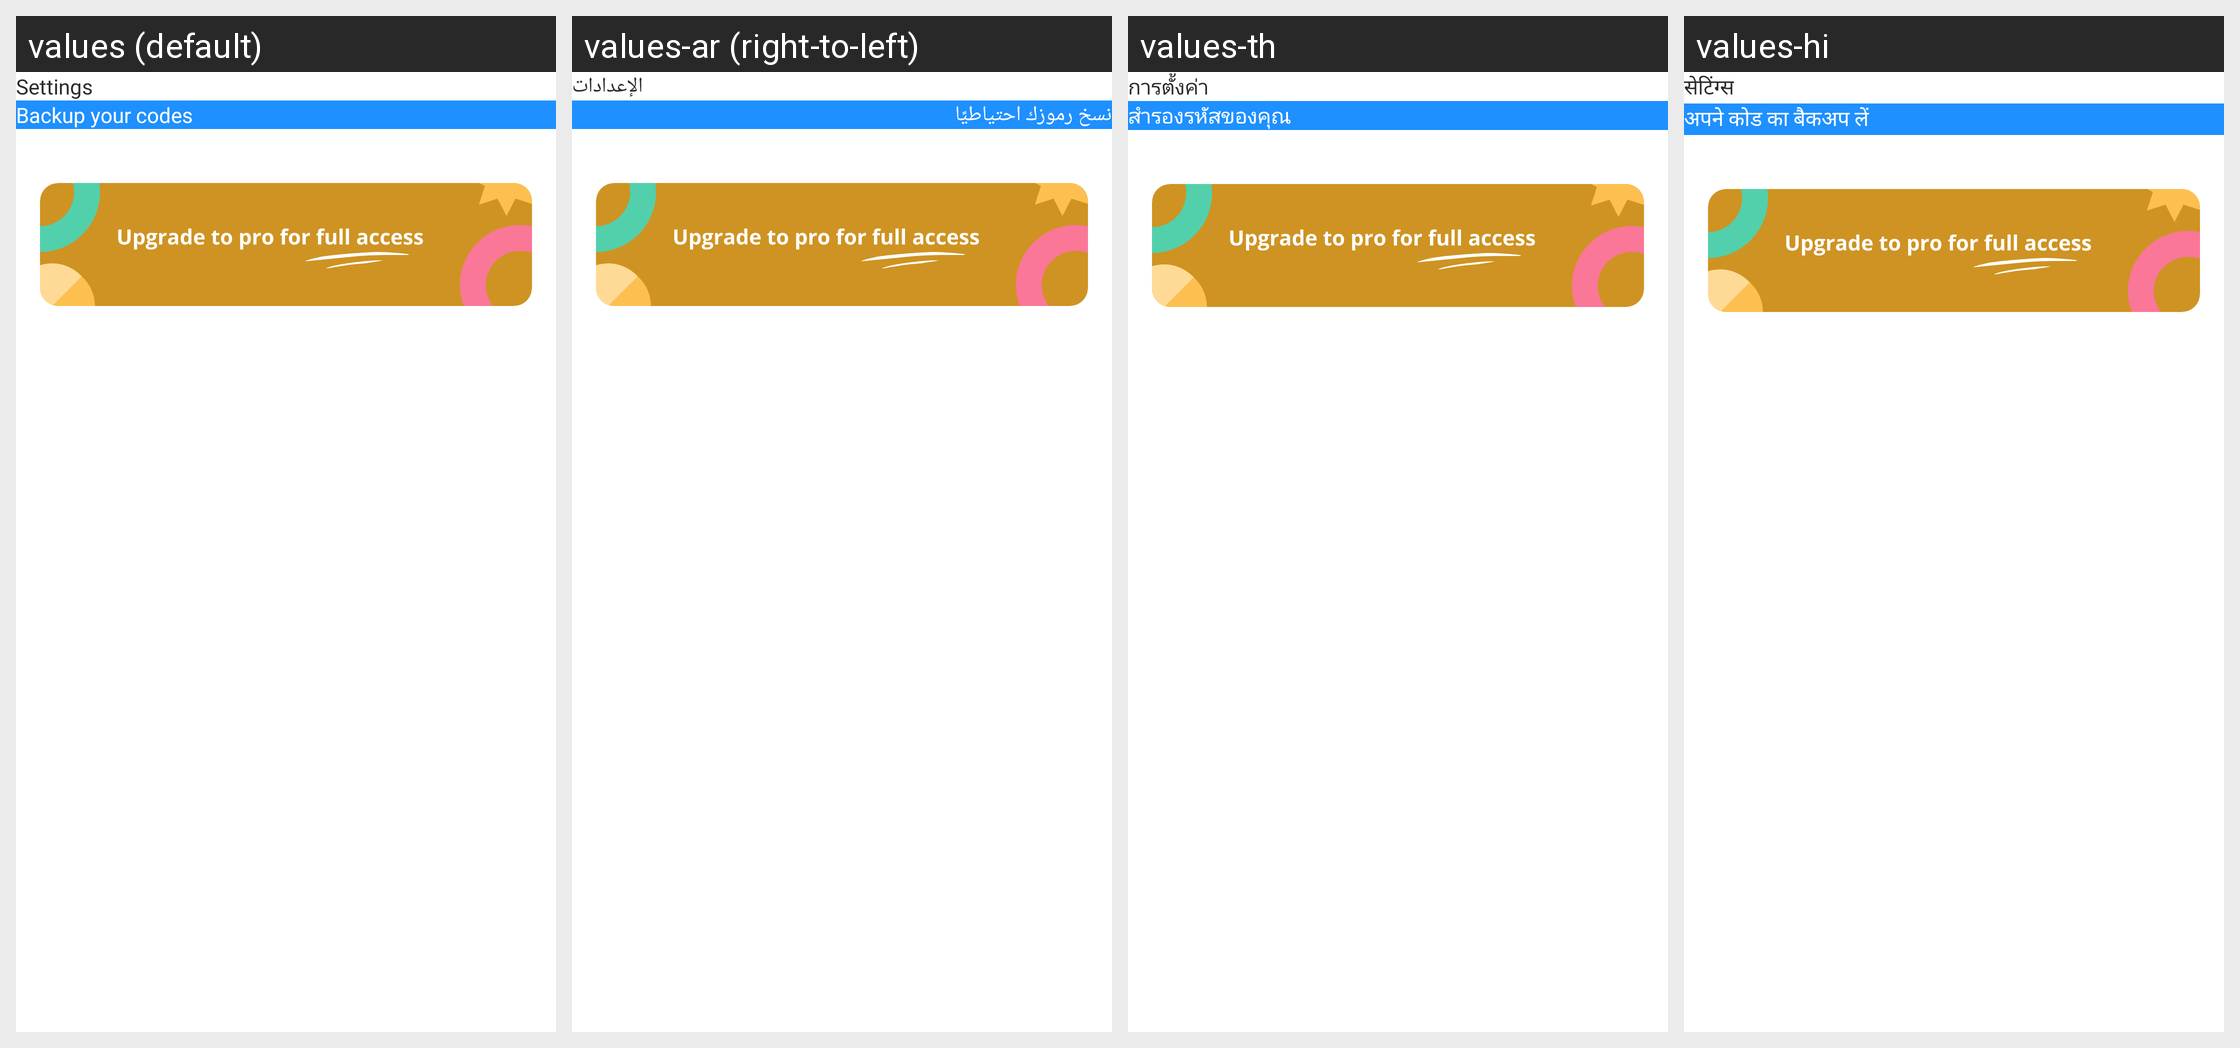

For this localized Android screen grid, give each drawn string resource with its value in every locale shown.
Android screen res/layout/fragment_setting_screen.xml rendered under 4 locales, left to right: values (default), values-ar (right-to-left), values-th, values-hi. Device: Nexus 5 (rendered at 1080×1920; each locale shown at half size, 540×960, under a caption strip naming it); theme Theme.Authenticator.
Other locales in the repository, not shown: values-af, values-cs, values-da, values-de, values-el, values-es, values-fa, values-in, values-it, values-ja, values-ko, values-ms, values-nl, values-no, values-pt, values-ru, values-tr, values-vi, values-zh.
Strings drawn on this screen, with the default value and each locale's value (text and hints the layout hard-codes, and strings that could not be matched under every locale, appear in the picture but are not listed):

settings
  values: Settings
  values-ar: الإعدادات
  values-th: การตั้งค่า
  values-hi: सेटिंग्स

backup_your_codes
  values: Backup your codes
  values-ar: نسخ رموزك احتياطيًا
  values-th: สำรองรหัสของคุณ
  values-hi: अपने कोड का बैकअप लें
